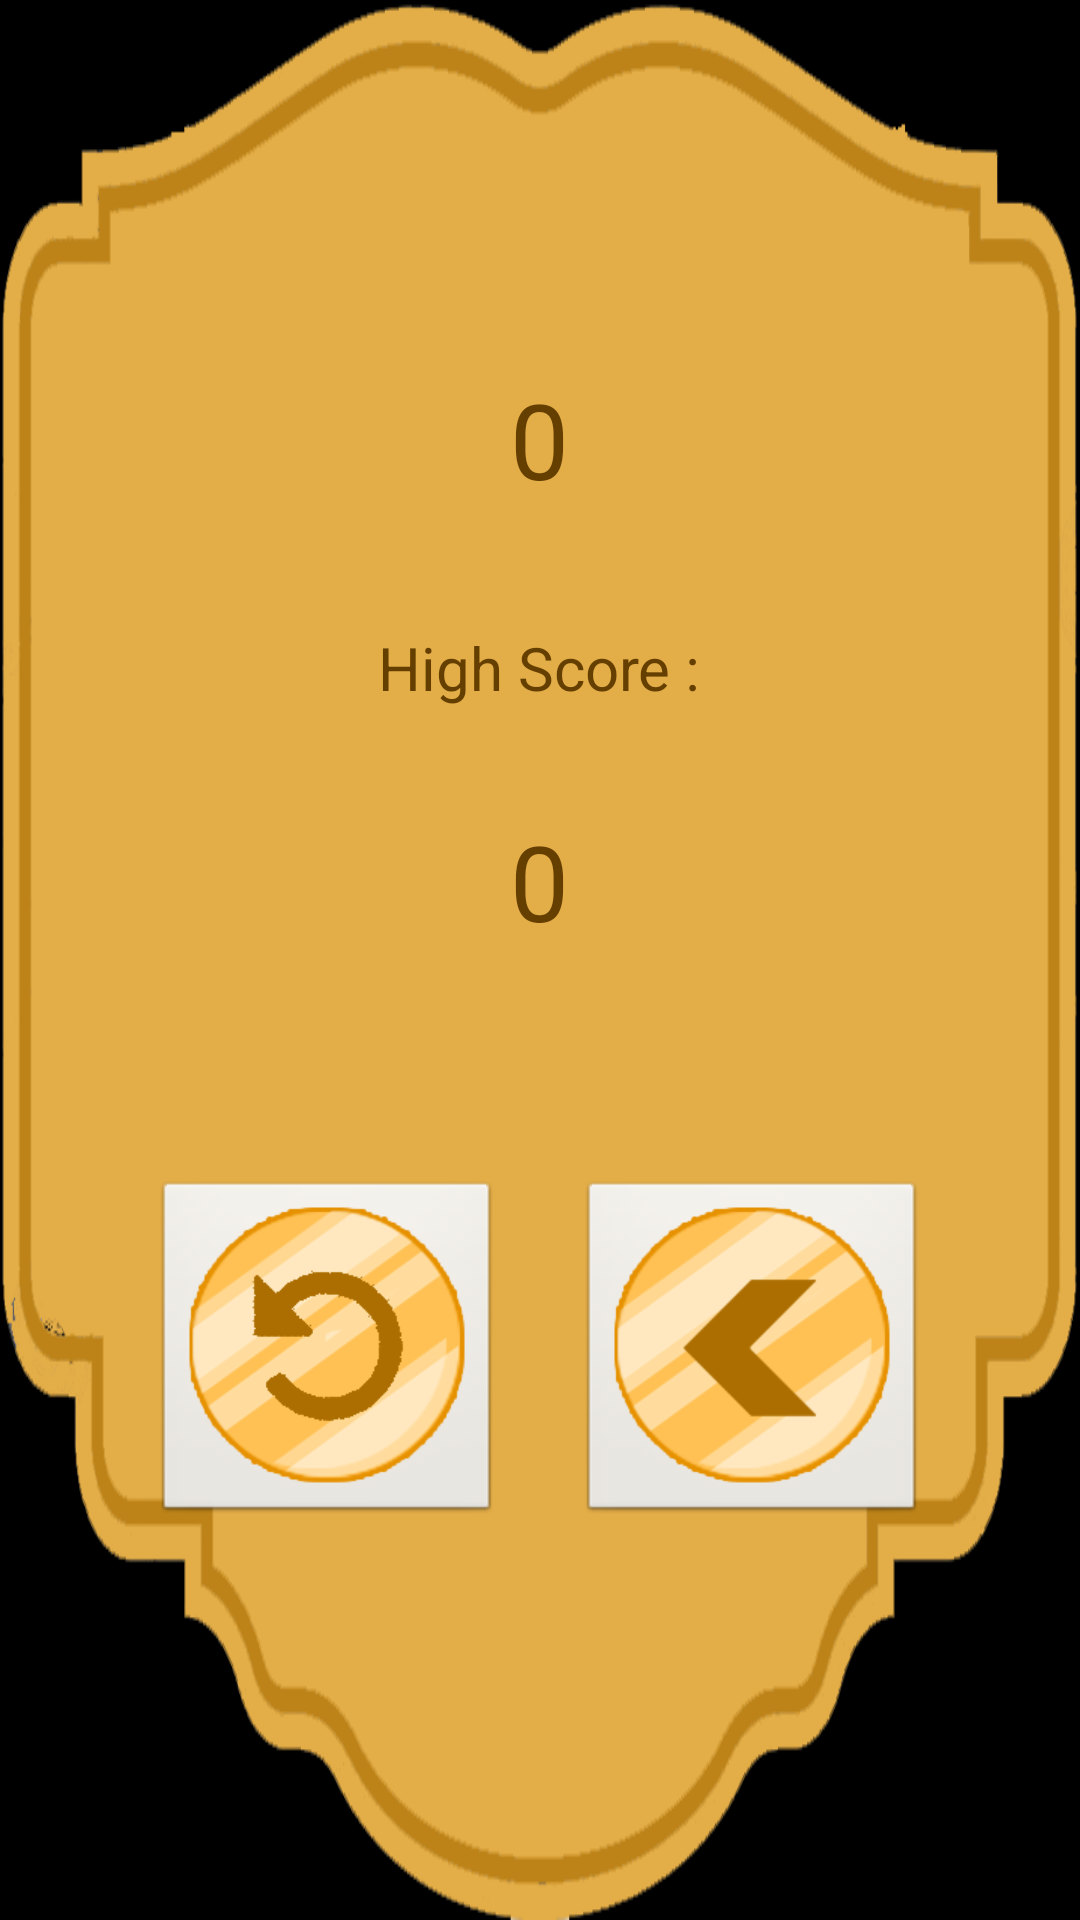

Reconstruct the res/layout file that produces this screen, plus the resources it refers to.
<!-- AndroidManifest.xml: application theme android:Theme.Black.NoTitleBar.Fullscreen -->
<!-- res/layout/dialog_layout_single_mode.xml -->
<?xml version="1.0" encoding="utf-8"?>
<LinearLayout xmlns:android="http://schemas.android.com/apk/res/android"
    android:layout_width="match_parent"
    android:layout_height="match_parent"
    android:orientation="vertical" 
    android:background="@drawable/background_dialog">   
    <LinearLayout 
		    android:id="@+id/dummylayout_12"
		    android:layout_width="match_parent"
		    android:layout_height="0dp"
		    android:layout_weight="1"
		    android:orientation="horizontal"/> 
	<TextView 
	    android:id="@+id/score"
	    android:textSize="35sp"
	    android:textColor="#643f00"
	    android:text="0"
	    android:layout_width="wrap_content"
	    android:layout_height="0dp"
	    android:layout_weight="0.7"
	    android:layout_gravity="center|center_horizontal"/>
	<TextView 
	    android:id="@+id/high_score_text"
	    android:textSize="20sp"
	    android:textColor="#643f00"
	    android:text="High Score :"
	    android:layout_width="wrap_content"
	    android:layout_height="0dp"
	    android:layout_weight="0.5"
	    android:layout_gravity="center|center_horizontal"/>
	<TextView 
	    android:id="@+id/high_score_single"
	    android:textSize="35sp"
	    android:textColor="#643f00"
	    android:text="0"
	    android:layout_width="wrap_content"
	    android:layout_height="0dp"
	    android:layout_weight="1"
	    android:layout_gravity="center|center_horizontal"/>
	<LinearLayout 
	    android:id="@+id/buttons_panel_dialog"
	    android:layout_width="match_parent"
	    android:layout_height="0dp"
	    android:layout_weight="2"
	    android:orientation="horizontal">
	    <LinearLayout 
		    android:id="@+id/dummylayout_13"
		    android:layout_width="0dp"
		    android:layout_height="match_parent"
		    android:layout_weight="2"
		    android:orientation="horizontal"/> 
	    <ImageButton 
	        android:id="@+id/replay_button_single"
	        android:src="@drawable/replay_image"
	        android:layout_width="wrap_content"
	        android:layout_height="wrap_content"/>
	    <LinearLayout 
		    android:id="@+id/dummylayout_14"
		    android:layout_width="0dp"
		    android:layout_height="match_parent"
		    android:layout_weight="1"
		    android:orientation="horizontal"/> 
	    <ImageButton 
	        android:id="@+id/main_menu_button_single"
	        android:src="@drawable/back_image"
	        android:layout_width="wrap_content"
	        android:layout_height="wrap_content"/>
	    <LinearLayout 
		    android:id="@+id/dummylayout_15"
		    android:layout_width="0dp"
		    android:layout_height="match_parent"
		    android:layout_weight="2"
		    android:orientation="horizontal"/> 
	</LinearLayout>
</LinearLayout>
<!-- resources referenced by this layout -->
<resources>
  <!-- drawable back_image: png bitmap (drawable-xhdpi, 18173 bytes) -->
  <!-- drawable background_dialog: png bitmap (drawable-xhdpi, 141496 bytes) -->
  <!-- drawable replay_image: png bitmap (drawable-xhdpi, 19471 bytes) -->
</resources>
